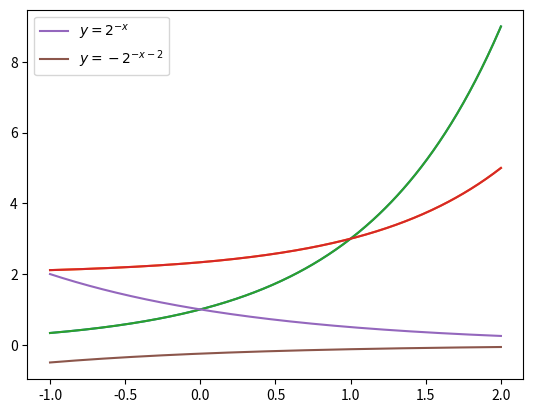

Recreate this plot in Python.
import numpy as np
import matplotlib.pyplot as plt

x = np.linspace(-1,2,301)
y1 = 3**x
y2 = 3**(x-1)+2

graph1, = plt.plot(x,y1)
graph2, = plt.plot(x,y2)
plt.legend(handles = (graph1, graph2), labels = (r'$y=3^x$', r'$y=3^{x-1}+2$'))
plt.show()

graph1, = plt.plot(x, y1)
graph2, = plt.plot(x, y2)
plt.legend(handles =(graph1, graph2), labels = (r'$y=3^x$', r'$y=3^{x-1}+2$'))
plt.show()

x = np.linspace(-1,2,301)
y1 = 2**(-x)
y2 = -2**(-x-2)

graph1, = plt.plot(x,y1)
graph2, = plt.plot(x,y2)
plt.legend(handles=(graph1, graph2), labels=(r'$y=2^{-x}$', r'$y=-2^{-x-2}$'))
plt.show()
